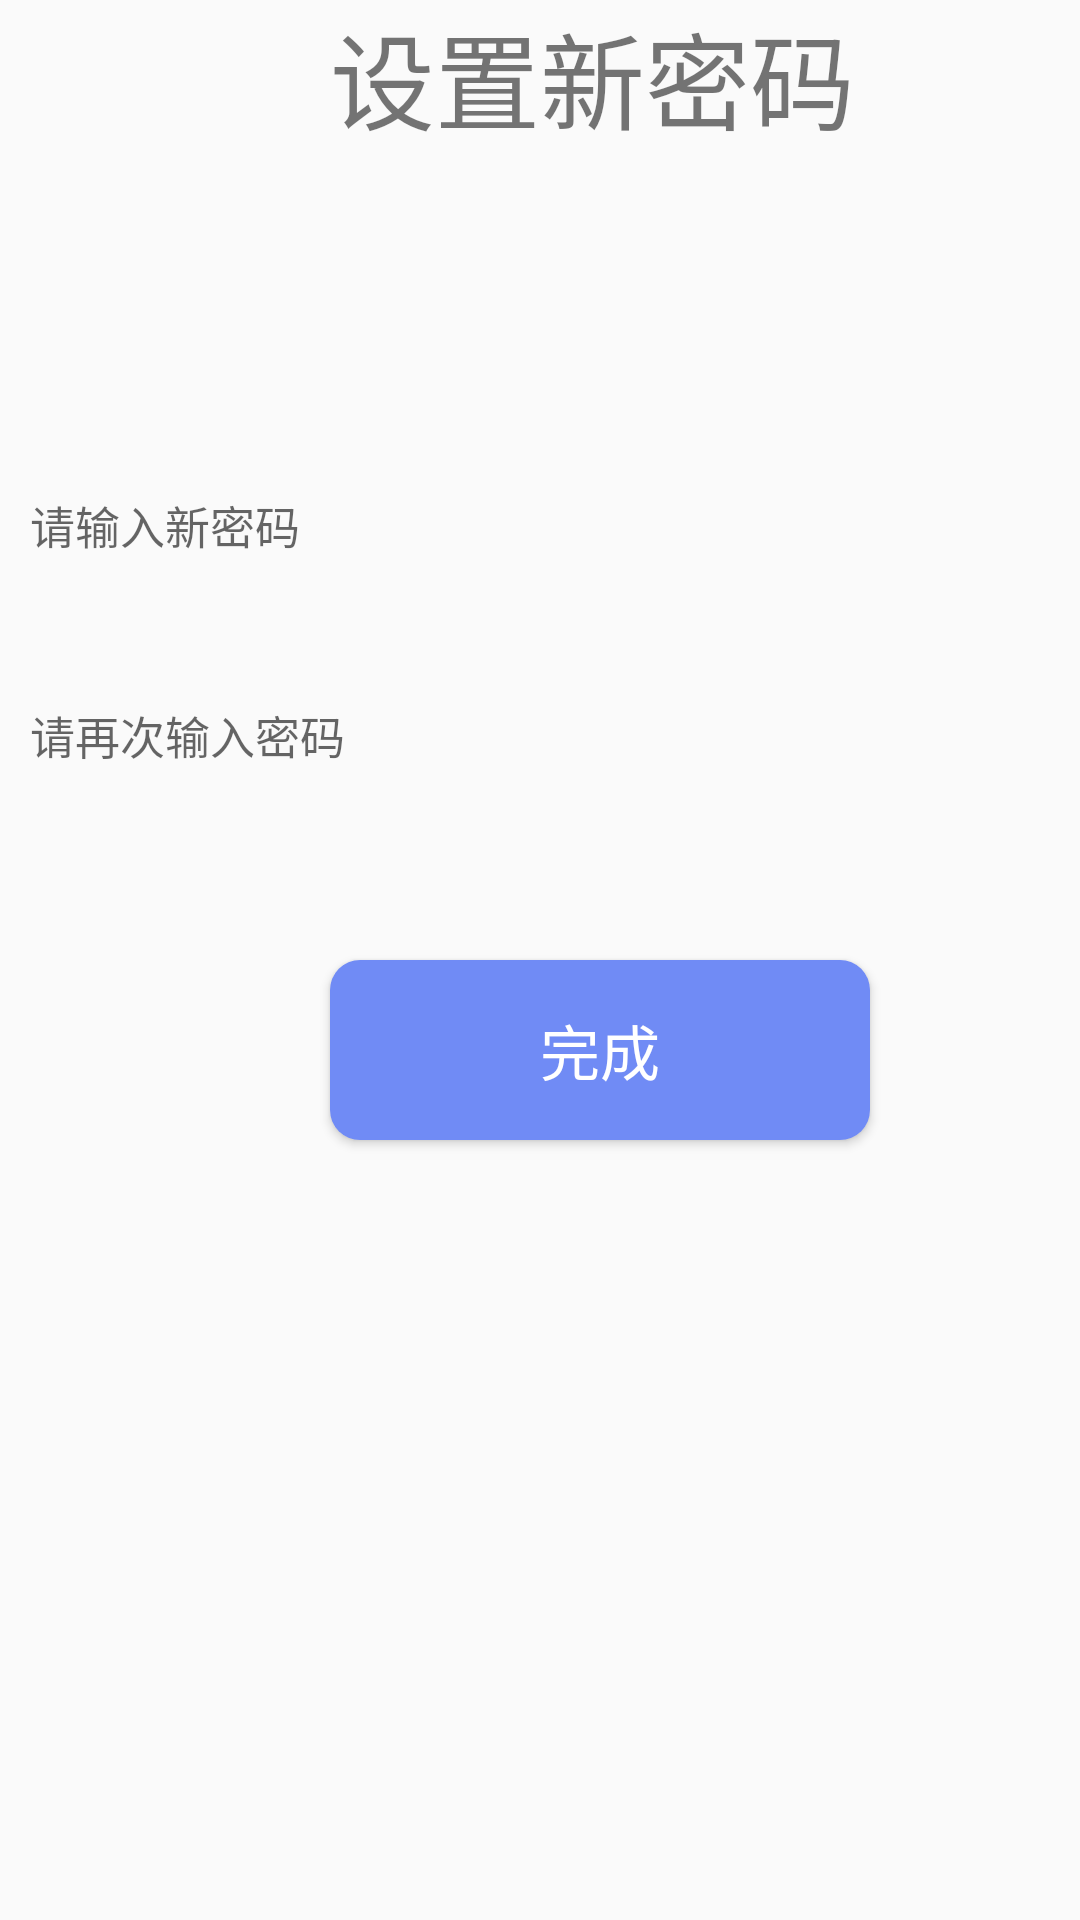

Produce the Android XML layout that renders to this screen, including the resource entries it uses.
<!-- AndroidManifest.xml: application theme AppTheme -->
<!-- res/layout/activity_change_password.xml -->
<?xml version="1.0" encoding="utf-8"?>
<RelativeLayout xmlns:android="http://schemas.android.com/apk/res/android"
    android:layout_width="match_parent"
    android:layout_height="match_parent"
    android:paddingRight="10dp">

    <Button
        android:id="@+id/btn_return2"
        android:layout_width="50dp"
        android:layout_height="50dp"
        android:background="@drawable/return1"/>

    <TextView
        android:id="@+id/tv_forgetpasssword"
        android:layout_width="match_parent"
        android:layout_height="50dp"
        android:text="设置新密码"
        android:textSize="35sp"
        android:layout_marginLeft="110dp" />

    <EditText
        android:id="@+id/et_1"
        android:layout_width="match_parent"
        android:layout_height="50dp"
        android:textSize="15sp"
        android:textColor="#000000"
        android:background="@drawable/bg_username"
        android:hint="请输入新密码"
        android:paddingLeft="10dp"
        android:inputType="textPassword"
        android:layout_marginTop="150dp" />

    <EditText
        android:id="@+id/et_2"
        android:layout_width="match_parent"
        android:layout_height="50dp"
        android:textSize="15sp"
        android:textColor="#000000"
        android:background="@drawable/bg_username"
        android:hint="请再次输入密码"
        android:paddingLeft="10dp"
        android:inputType="textPassword"
        android:layout_marginTop="20dp"
        android:layout_below="@id/et_1"/>

    <Button
        android:id="@+id/btn_finish"
        android:layout_width="180dp"
        android:layout_height="60dp"
        android:layout_below="@id/et_2"
        android:layout_marginLeft="110dp"
        android:layout_marginTop="50dp"
        android:background="@drawable/bg_btn6"
        android:text="完成"
        android:textSize="20sp"
        android:textColor="#FFFFFF"/>

</RelativeLayout>
<!-- resources referenced by this layout -->
<resources>
  <!-- drawable bg_btn6 (drawable) -->
  <?xml version="1.0" encoding="utf-8"?>
  <selector xmlns:android="http://schemas.android.com/apk/res/android">
      <item android:state_pressed="true">
          <shape>
              <solid android:color="#1039DE"/>
              <corners android:radius="10dp"/>
          </shape>
  
      </item>
  
      <item android:state_pressed="false">
          <shape>
              <solid android:color="#708BF5"/>
              <corners android:radius="10dp"/>
          </shape>
      </item>
  
  
  </selector>
  <style name="AppTheme" parent="Theme.AppCompat.Light.DarkActionBar">
          
          <item name="colorPrimary">@color/colorPrimary</item>
          <item name="colorPrimaryDark">@color/colorPrimaryDark</item>
          <item name="colorAccent">@color/colorAccent</item>
      </style>
  <!-- not gathered from this repository: default colours our renderer supplied (Android Studio template values) -->
  <color name="colorPrimary">#FF6200EE</color>
  <color name="colorPrimaryDark">#FF3700B3</color>
  <color name="colorAccent">#FF03DAC5</color>
</resources>
